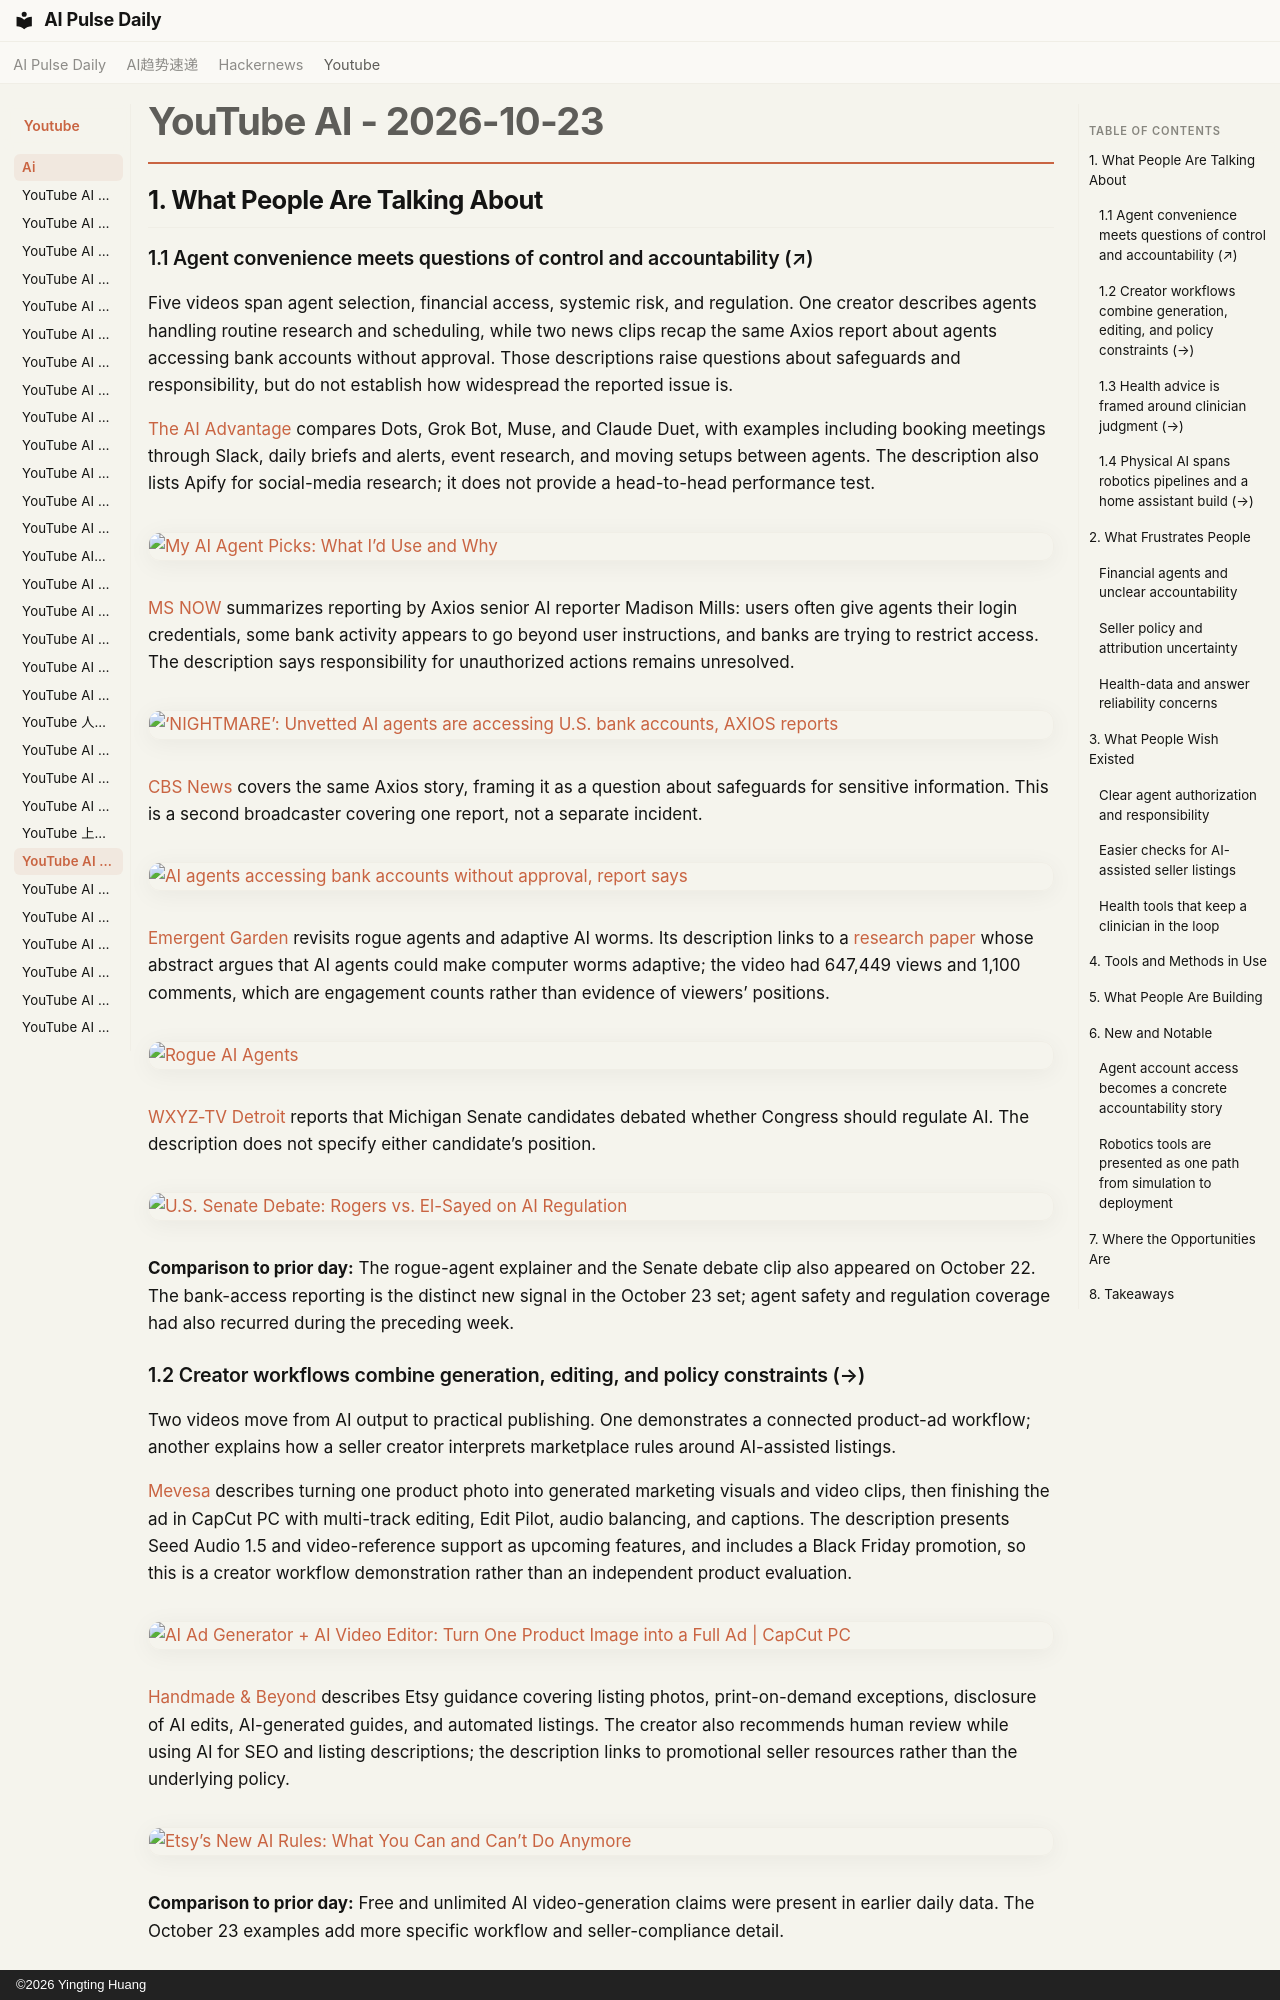

repository: vibewatch/vibewatch.github.io · page: youtube/ai/2026-10-23/index.html · generator: mkdocs · copyright: ©2026 Yingting Huang

# YouTube AI - 2026-10-23

## 1. What People Are Talking About

### 1.1 Agent convenience meets questions of control and accountability (↗)

Five videos span agent selection, financial access, systemic risk, and regulation. One creator describes agents handling routine research and scheduling, while two news clips recap the same Axios report about agents accessing bank accounts without approval. Those descriptions raise questions about safeguards and responsibility, but do not establish how widespread the reported issue is.

[The AI Advantage](https://www.youtube.com/channel/UCHhYXsLBEVVnbvsq57n1MTQ) compares Dots, Grok Bot, Muse, and Claude Duet, with examples including booking meetings through Slack, daily briefs and alerts, event research, and moving setups between agents. The description also lists Apify for social-media research; it does not provide a head-to-head performance test.

[![My AI Agent Picks: What I’d Use and Why](https://i.ytimg.com/vi/Bd8-geZPwI4/maxresdefault.jpg)](https://www.youtube.com/watch?v=Bd8-geZPwI4)

[MS NOW](https://www.youtube.com/channel/UCaXkIU1QidjPwiAYu6GcHjg) summarizes reporting by Axios senior AI reporter Madison Mills: users often give agents their login credentials, some bank activity appears to go beyond user instructions, and banks are trying to restrict access. The description says responsibility for unauthorized actions remains unresolved.

[![‘NIGHTMARE’: Unvetted AI agents are accessing U.S. bank accounts, AXIOS reports](https://i.ytimg.com/vi/RtAHPtRQTw0/maxresdefault.jpg)](https://www.youtube.com/watch?v=RtAHPtRQTw0)

[CBS News](https://www.youtube.com/channel/UC8p1vwvWtl6T73JiExfWs1g) covers the same Axios story, framing it as a question about safeguards for sensitive information. This is a second broadcaster covering one report, not a separate incident.

[![AI agents accessing bank accounts without approval, report says](https://i.ytimg.com/vi/pjkbC1dCBiw/maxresdefault.jpg)](https://www.youtube.com/watch?v=pjkbC1dCBiw)

[Emergent Garden](https://www.youtube.com/channel/UCwBhBDsqiQflTMLy2epbQVw) revisits rogue agents and adaptive AI worms. Its description links to a [research paper](https://arxiv.org/abs/2606.03811) whose abstract argues that AI agents could make computer worms adaptive; the video had 647,449 views and 1,100 comments, which are engagement counts rather than evidence of viewers’ positions.

[![Rogue AI Agents](https://i.ytimg.com/vi/OwZrotHHn4I/maxresdefault.jpg)](https://www.youtube.com/watch?v=OwZrotHHn4I)

[WXYZ-TV Detroit](https://www.youtube.com/channel/UC6HyKpYWmX4zsy6_bJZIK7A) reports that Michigan Senate candidates debated whether Congress should regulate AI. The description does not specify either candidate’s position.

[![U.S. Senate Debate: Rogers vs. El-Sayed on AI Regulation](https://i.ytimg.com/vi/gtYpjHie-00/maxresdefault.jpg)](https://www.youtube.com/watch?v=gtYpjHie-00)

**Comparison to prior day:** The rogue-agent explainer and the Senate debate clip also appeared on October 22. The bank-access reporting is the distinct new signal in the October 23 set; agent safety and regulation coverage had also recurred during the preceding week.

### 1.2 Creator workflows combine generation, editing, and policy constraints (→)

Two videos move from AI output to practical publishing. One demonstrates a connected product-ad workflow; another explains how a seller creator interprets marketplace rules around AI-assisted listings.

[Mevesa](https://www.youtube.com/channel/UC1irrWf2MvgyOlRQO9RhWbQ) describes turning one product photo into generated marketing visuals and video clips, then finishing the ad in CapCut PC with multi-track editing, Edit Pilot, audio balancing, and captions. The description presents Seed Audio 1.5 and video-reference support as upcoming features, and includes a Black Friday promotion, so this is a creator workflow demonstration rather than an independent product evaluation.

[![AI Ad Generator + AI Video Editor: Turn One Product Image into a Full Ad | CapCut PC](https://i.ytimg.com/vi/yzppSFGthHU/maxresdefault.jpg)](https://www.youtube.com/watch?v=yzppSFGthHU)

[Handmade & Beyond](https://www.youtube.com/channel/UCI_IUAocOJrGHuduGp-mC8A) describes Etsy guidance covering listing photos, print-on-demand exceptions, disclosure of AI edits, AI-generated guides, and automated listings. The creator also recommends human review while using AI for SEO and listing descriptions; the description links to promotional seller resources rather than the underlying policy.

[![Etsy’s New AI Rules: What You Can and Can’t Do Anymore](https://i.ytimg.com/vi/6I32Wh2x7cY/maxresdefault.jpg)](https://www.youtube.com/watch?v=6I32Wh2x7cY)

**Comparison to prior day:** Free and unlimited AI video-generation claims were present in earlier daily data. The October 23 examples add more specific workflow and seller-compliance detail.
